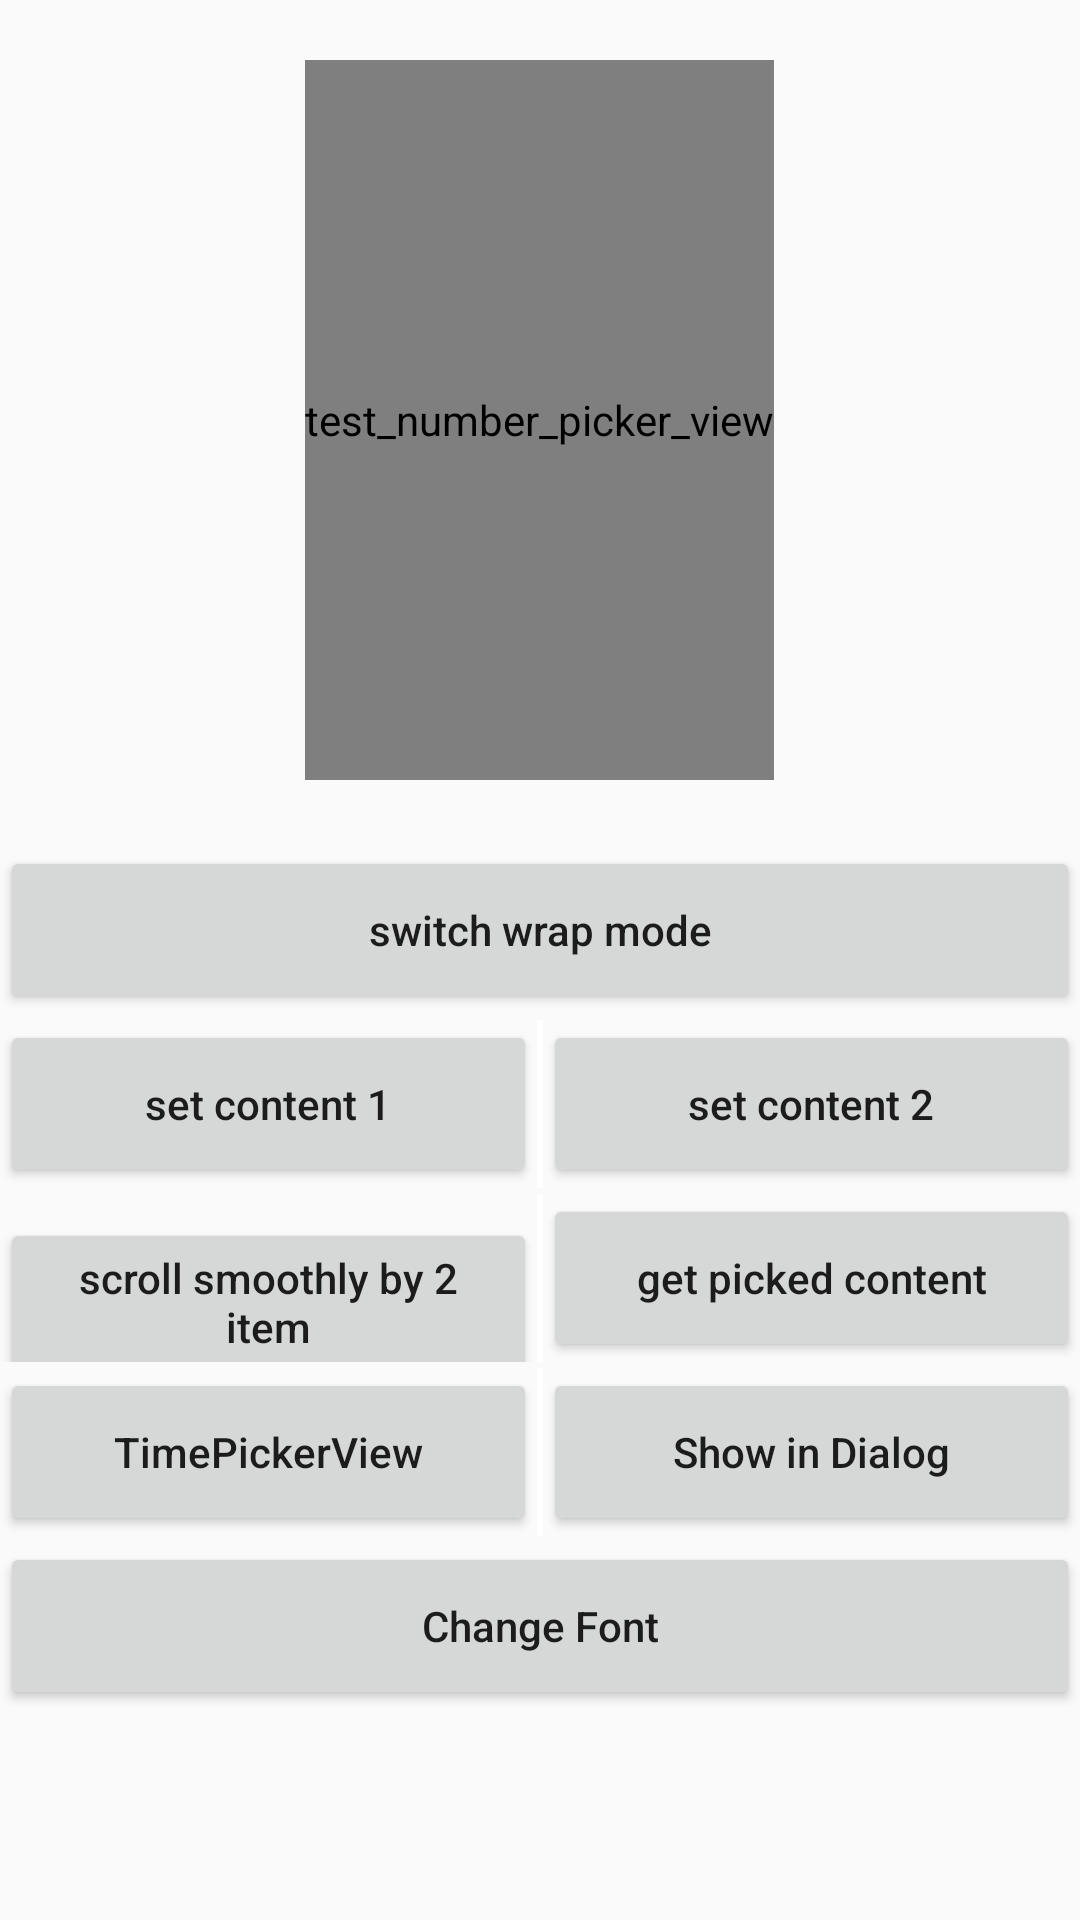

The Android layout XML behind this screen, and the referenced resources:
<!-- AndroidManifest.xml: application theme AppTheme -->
<!-- res/layout/activity_main.xml -->
<RelativeLayout xmlns:android="http://schemas.android.com/apk/res/android"
    xmlns:app="http://schemas.android.com/apk/res-auto"
    android:layout_width="match_parent"
    android:layout_height="match_parent"
    android:orientation="vertical">

    <cn.carbswang.android.numberpickerview.library.NumberPickerView
        android:id="@+id/picker"
        android:layout_width="wrap_content"
        android:layout_height="240dp"
        android:layout_centerHorizontal="true"
        android:layout_marginTop="20dp"
        android:background="#11999999"
        android:contentDescription="test_number_picker_view"
        app:npv_ItemPaddingHorizontal="5dp"
        app:npv_ItemPaddingVertical="5dp"
        app:npv_ShownCount="5"
        app:npv_TextSizeNormal="16sp"
        app:npv_TextSizeSelected="20sp"
        app:npv_WrapSelectorWheel="true" />

    <ScrollView
        android:layout_width="match_parent"
        android:layout_height="wrap_content"
        android:layout_below="@id/picker"
        android:layout_marginTop="20dp">

        <RelativeLayout
            android:layout_width="match_parent"
            android:layout_height="wrap_content">

            <LinearLayout
                android:id="@+id/content_buttons_0"
                android:layout_width="match_parent"
                android:layout_height="wrap_content"
                android:layout_marginTop="2dp">

                <Button
                    android:id="@+id/button1"
                    android:layout_width="match_parent"
                    android:layout_height="56dp"
                    android:text="@string/switch_wrap_mode"
                    android:textAllCaps="false" />
            </LinearLayout>

            <LinearLayout
                android:id="@+id/content_buttons_1"
                android:layout_width="match_parent"
                android:layout_height="wrap_content"
                android:layout_below="@id/content_buttons_0"
                android:layout_marginTop="2dp">

                <Button
                    android:id="@+id/button2"
                    android:layout_width="0dp"
                    android:layout_height="56dp"
                    android:layout_weight="1"
                    android:text="@string/content_1"
                    android:textAllCaps="false" />

                <View
                    android:layout_width="2dp"
                    android:layout_height="56dp"
                    android:background="#ffffffff" />

                <Button
                    android:id="@+id/button3"
                    android:layout_width="0dp"
                    android:layout_height="56dp"
                    android:layout_weight="1"
                    android:text="@string/content_2"
                    android:textAllCaps="false" />

            </LinearLayout>

            <LinearLayout
                android:id="@+id/content_buttons_2"
                android:layout_width="match_parent"
                android:layout_height="wrap_content"
                android:layout_below="@id/content_buttons_1"
                android:layout_marginTop="2dp">

                <Button
                    android:id="@+id/button4"
                    android:layout_width="0dp"
                    android:layout_height="56dp"
                    android:layout_weight="1"
                    android:text="@string/scroll_downwards_2"
                    android:textAllCaps="false" />

                <View
                    android:layout_width="2dp"
                    android:layout_height="56dp"
                    android:background="#ffffffff" />

                <Button
                    android:id="@+id/button5"
                    android:layout_width="0dp"
                    android:layout_height="56dp"
                    android:layout_weight="1"
                    android:text="@string/get_current_content"
                    android:textAllCaps="false" />

            </LinearLayout>

            <LinearLayout
                android:id="@+id/content_buttons_3"
                android:layout_width="match_parent"
                android:layout_height="wrap_content"
                android:layout_below="@id/content_buttons_2"
                android:layout_marginTop="2dp">

                <Button
                    android:id="@+id/button6"
                    android:layout_width="0dp"
                    android:layout_height="56dp"
                    android:layout_weight="1"
                    android:text="@string/to_time_picker_view"
                    android:textAllCaps="false" />

                <View
                    android:layout_width="2dp"
                    android:layout_height="56dp"
                    android:background="#ffffffff" />

                <Button
                    android:id="@+id/button7"
                    android:layout_width="0dp"
                    android:layout_height="56dp"
                    android:layout_weight="1"
                    android:text="@string/show_in_dialog"
                    android:textAllCaps="false" />

            </LinearLayout>

            <Button
                android:id="@+id/button8"
                android:layout_width="match_parent"
                android:layout_height="56dp"
                android:layout_below="@id/content_buttons_3"
                android:layout_marginTop="2dp"
                android:text="@string/change_font"
                android:textAllCaps="false" />
        </RelativeLayout>
    </ScrollView>
</RelativeLayout>
<!-- resources referenced by this layout -->
<resources>
  <string name="change_font">Change Font</string>
  <string name="content_1">set content 1</string>
  <string name="content_2">set content 2</string>
  <string name="get_current_content">get picked content</string>
  <string name="scroll_downwards_2">scroll smoothly by 2 item</string>
  <string name="show_in_dialog">Show in Dialog</string>
  <string name="switch_wrap_mode">switch wrap mode</string>
  <string name="to_time_picker_view">TimePickerView</string>
  <style name="AppTheme" parent="Theme.AppCompat.Light.DarkActionBar">
          
          <item name="colorPrimary">@color/colorPrimary</item>
          <item name="colorPrimaryDark">@color/colorPrimaryDark</item>
          <item name="colorAccent">@color/colorAccent</item>
      </style>
  <color name="colorPrimary">#3F51B5</color>
  <color name="colorPrimaryDark">#303F9F</color>
  <color name="colorAccent">#FF4081</color>
</resources>
